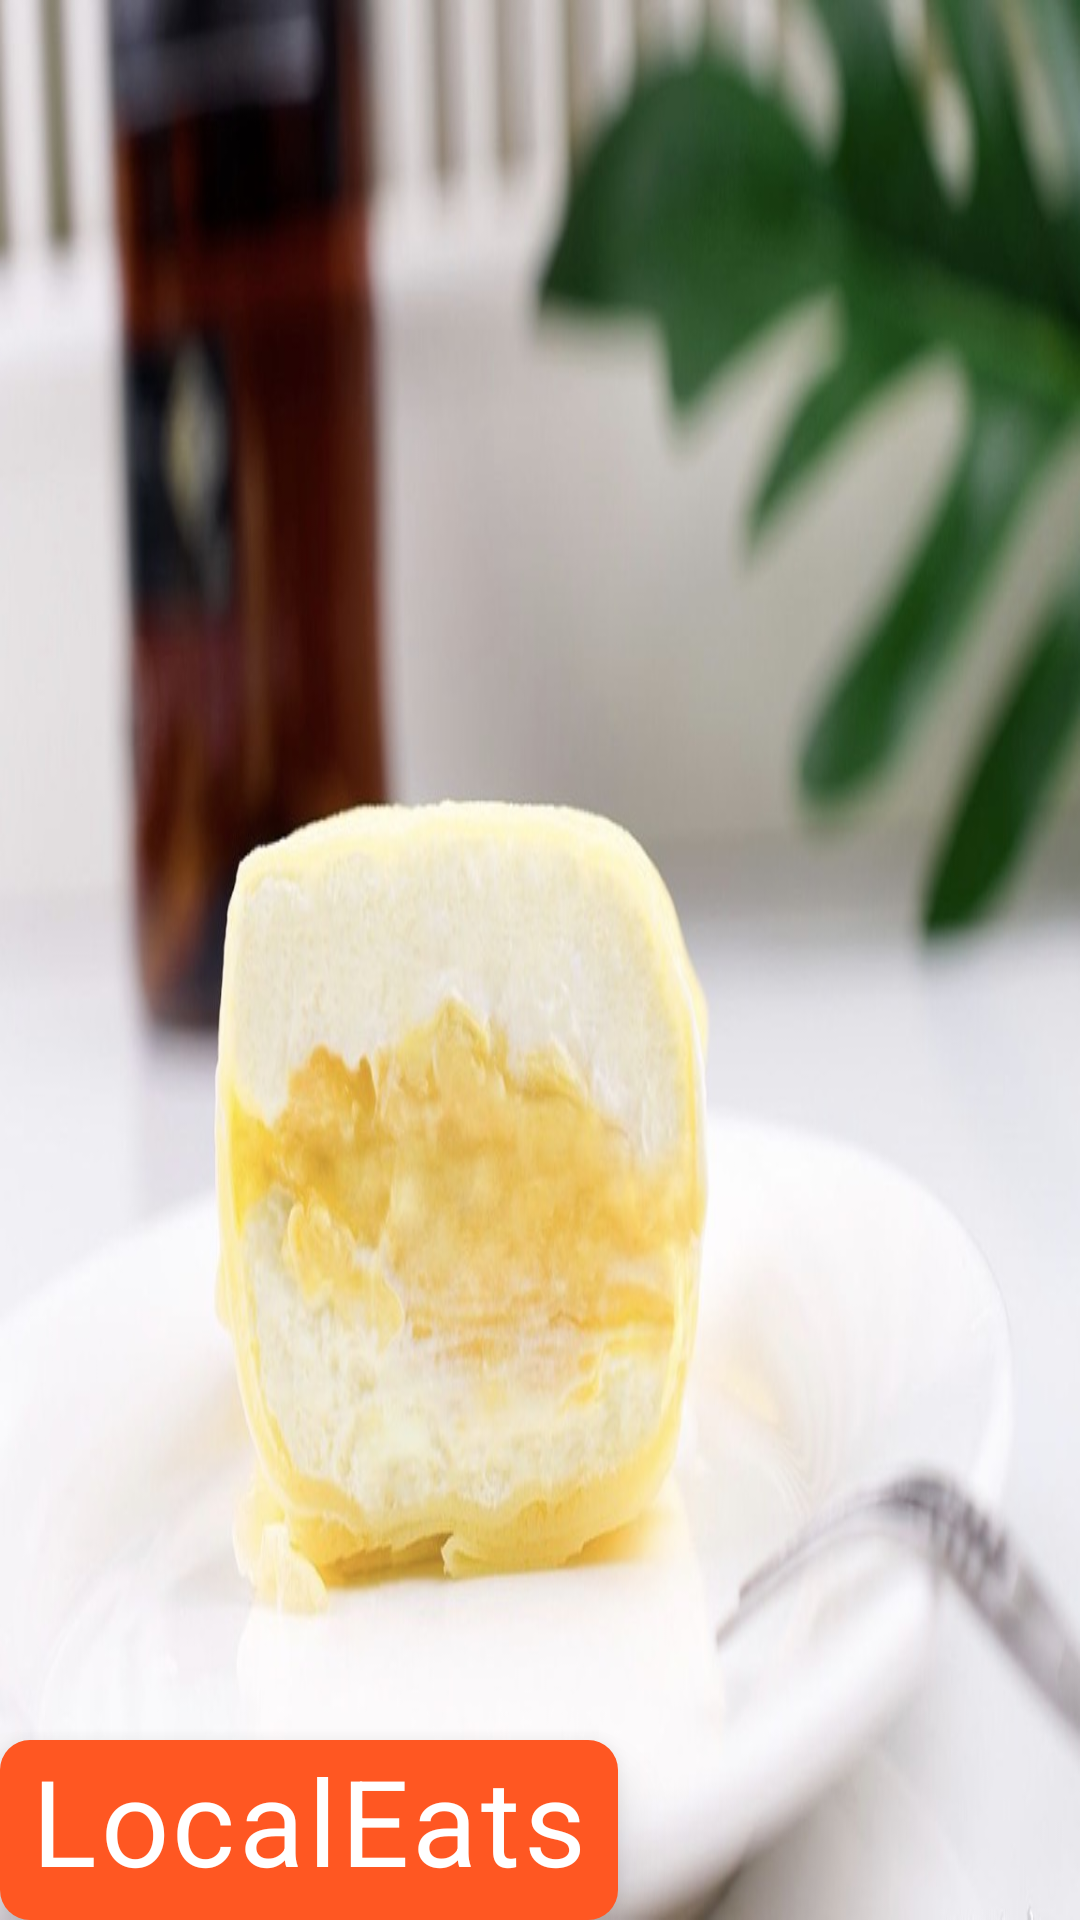

Reconstruct the res/layout file that produces this screen, plus the resources it refers to.
<!-- AndroidManifest.xml: application theme Theme.RecipeAss2 -->
<!-- res/layout/nav_header_main.xml -->
<?xml version="1.0" encoding="utf-8"?>
<LinearLayout xmlns:android="http://schemas.android.com/apk/res/android"
    xmlns:app="http://schemas.android.com/apk/res-auto"
    android:layout_width="match_parent"
    android:layout_height="220dp"
    android:background="@drawable/dessert"
    android:gravity="bottom"
    android:orientation="vertical"
    android:theme="@style/ThemeOverlay.MaterialComponents.Dark">

    <TextView
        android:layout_width="wrap_content"
        android:layout_height="60dp"
        android:paddingLeft="10dp"
        android:text="LocalEats"
        android:background="@drawable/nav_head"
        android:elevation="10dp"
        android:paddingRight="10dp"
        android:textAppearance="@style/TextAppearance.MaterialComponents.Body1"
        android:textColor="@color/white"
        android:textSize="40dp" />

</LinearLayout>
<!-- resources referenced by this layout -->
<resources>
  <!-- drawable dessert: jpg bitmap (drawable, 87448 bytes) -->
  <!-- drawable nav_head (drawable) -->
  <?xml version="1.0" encoding="utf-8"?>
  <shape xmlns:android="http://schemas.android.com/apk/res/android">
      <solid android:color="#FF5722" />
      <corners android:bottomRightRadius="10dp" android:bottomLeftRadius="10dp" android:topLeftRadius="10dp" android:topRightRadius="10dp" />
  </shape>
  <style name="Theme.RecipeAss2" parent="Theme.MaterialComponents.DayNight.NoActionBar">
          
          <item name="colorPrimary">#FF6347</item> 
          <item name="colorPrimaryVariant">#FF4500</item> 
          <item name="colorOnPrimary">@color/white</item> 
          <item name="colorSecondary">#FFA500</item> 
          <item name="colorSecondaryVariant">#FF8C00</item> 
          <item name="colorOnSecondary">@color/black</item> 
          <item name="android:statusBarColor">#FF6347</item> 
          
  
  
          
      </style>
  <!-- not gathered from this repository: default colours our renderer supplied (Android Studio template values) -->
  <color name="black">#FF000000</color>
  <color name="white">#FFFFFFFF</color>
</resources>
